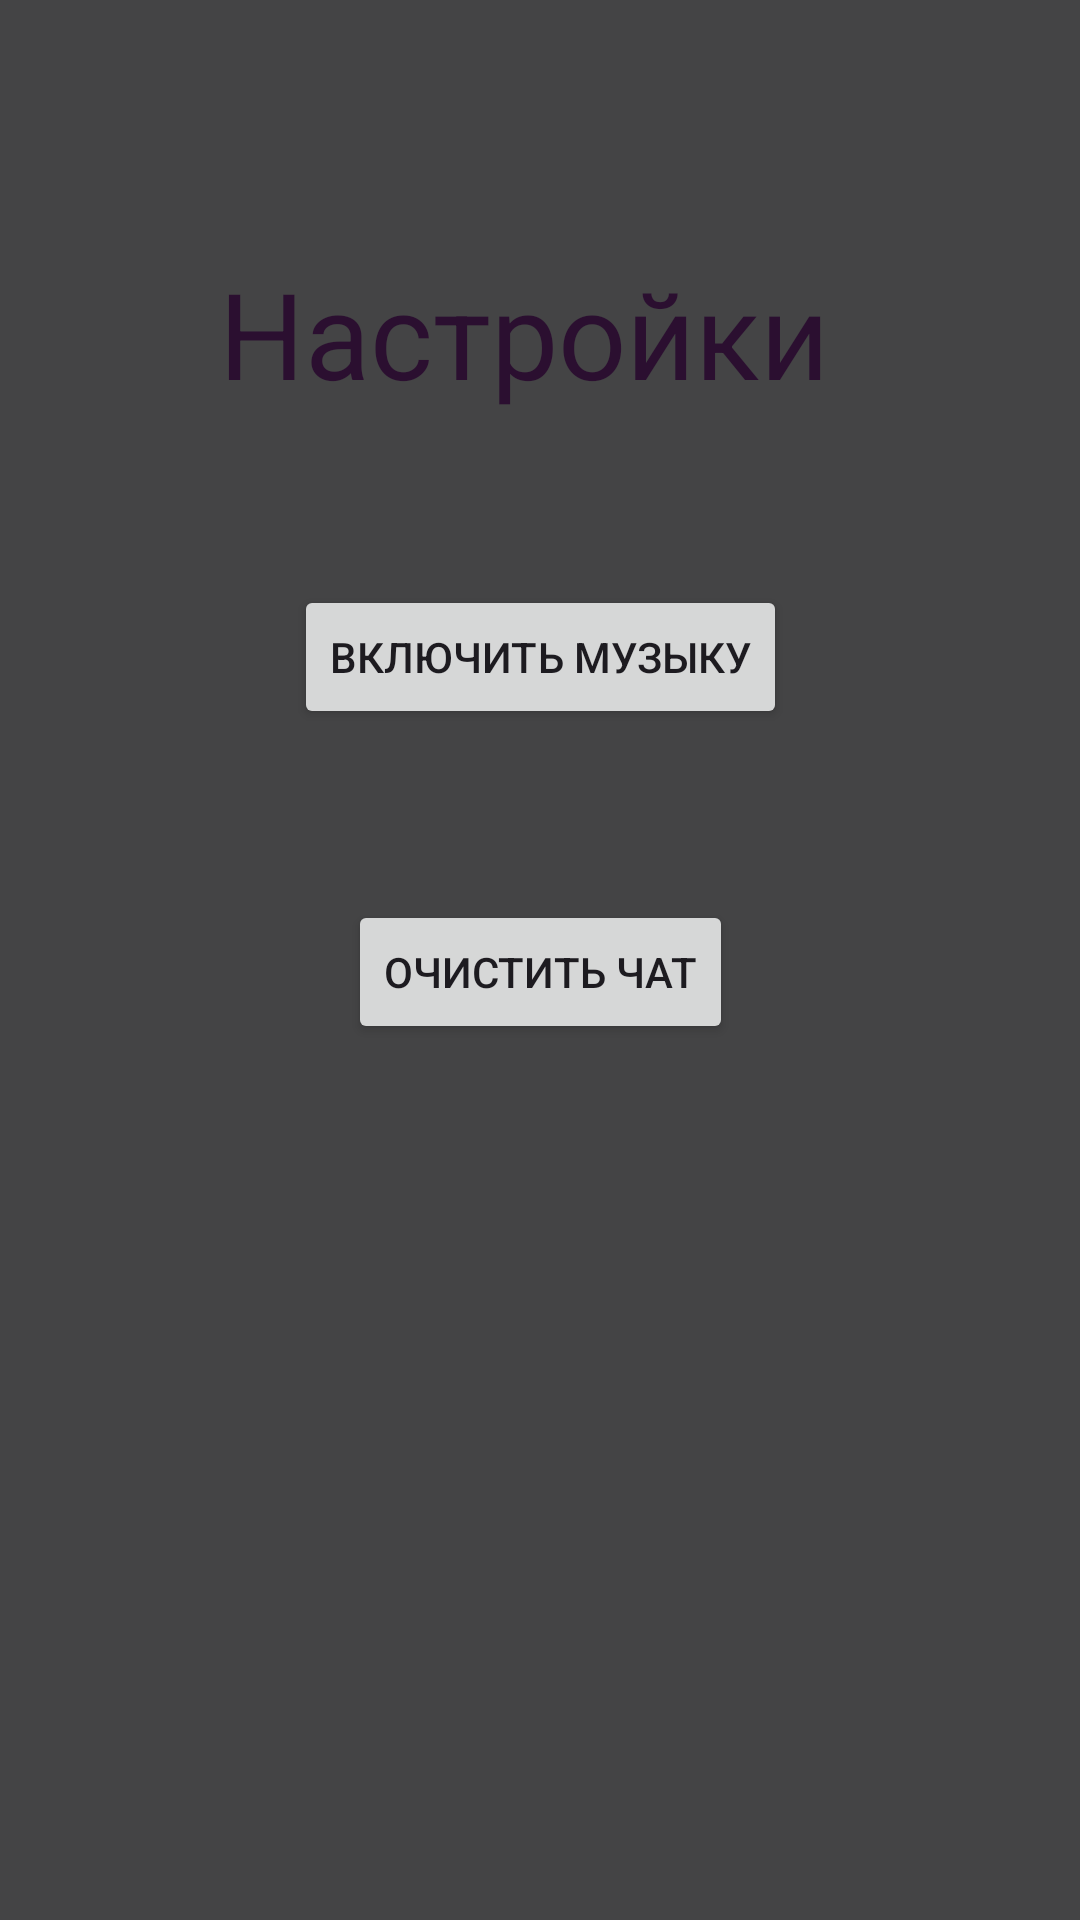

Layout XML and referenced resources for this Android screen:
<!-- AndroidManifest.xml: application theme Theme.TheMarkAssistant -->
<!-- res/layout/settingsss.xml -->
<?xml version="1.0" encoding="utf-8"?>
<androidx.constraintlayout.widget.ConstraintLayout xmlns:android="http://schemas.android.com/apk/res/android"
    xmlns:app="http://schemas.android.com/apk/res-auto"
    xmlns:tools="http://schemas.android.com/tools"
    android:layout_width="match_parent"
    android:layout_height="match_parent"
    android:background="#444445">


    <TextView
        android:id="@+id/textView"
        android:layout_width="wrap_content"
        android:layout_height="wrap_content"
        android:text="Настройки "
        android:textColor="#2B0F30"
        android:textSize="40sp"
        app:layout_constraintBottom_toBottomOf="parent"
        app:layout_constraintEnd_toEndOf="parent"
        app:layout_constraintHorizontal_bias="0.497"
        app:layout_constraintStart_toStartOf="parent"
        app:layout_constraintTop_toTopOf="parent"
        app:layout_constraintVertical_bias="0.144"
        tools:ignore="MissingConstraints" />

    <Button
        android:id="@+id/button677"
        android:layout_width="wrap_content"
        android:layout_height="wrap_content"
        android:text="Очистить Чат"
        app:layout_constraintBottom_toBottomOf="parent"
        app:layout_constraintEnd_toEndOf="parent"
        app:layout_constraintStart_toStartOf="parent"
        app:layout_constraintTop_toBottomOf="@+id/textView"
        app:layout_constraintVertical_bias="0.357" />

    <Button
        android:id="@+id/playMusic"
        android:layout_width="wrap_content"
        android:layout_height="wrap_content"
        android:text="Включить музыку"
        android:onClick="playMusic"
        app:layout_constraintBottom_toTopOf="@+id/button677"
        app:layout_constraintEnd_toEndOf="parent"
        app:layout_constraintStart_toStartOf="parent"
        app:layout_constraintTop_toBottomOf="@+id/textView" />


</androidx.constraintlayout.widget.ConstraintLayout>
<!-- resources referenced by this layout -->
<resources>
  <style name="Theme.TheMarkAssistant" parent="Base.Theme.TheMarkAssistant" />
  <style name="Base.Theme.TheMarkAssistant" parent="Theme.Material3.DayNight.NoActionBar">
          
          
      </style>
</resources>
